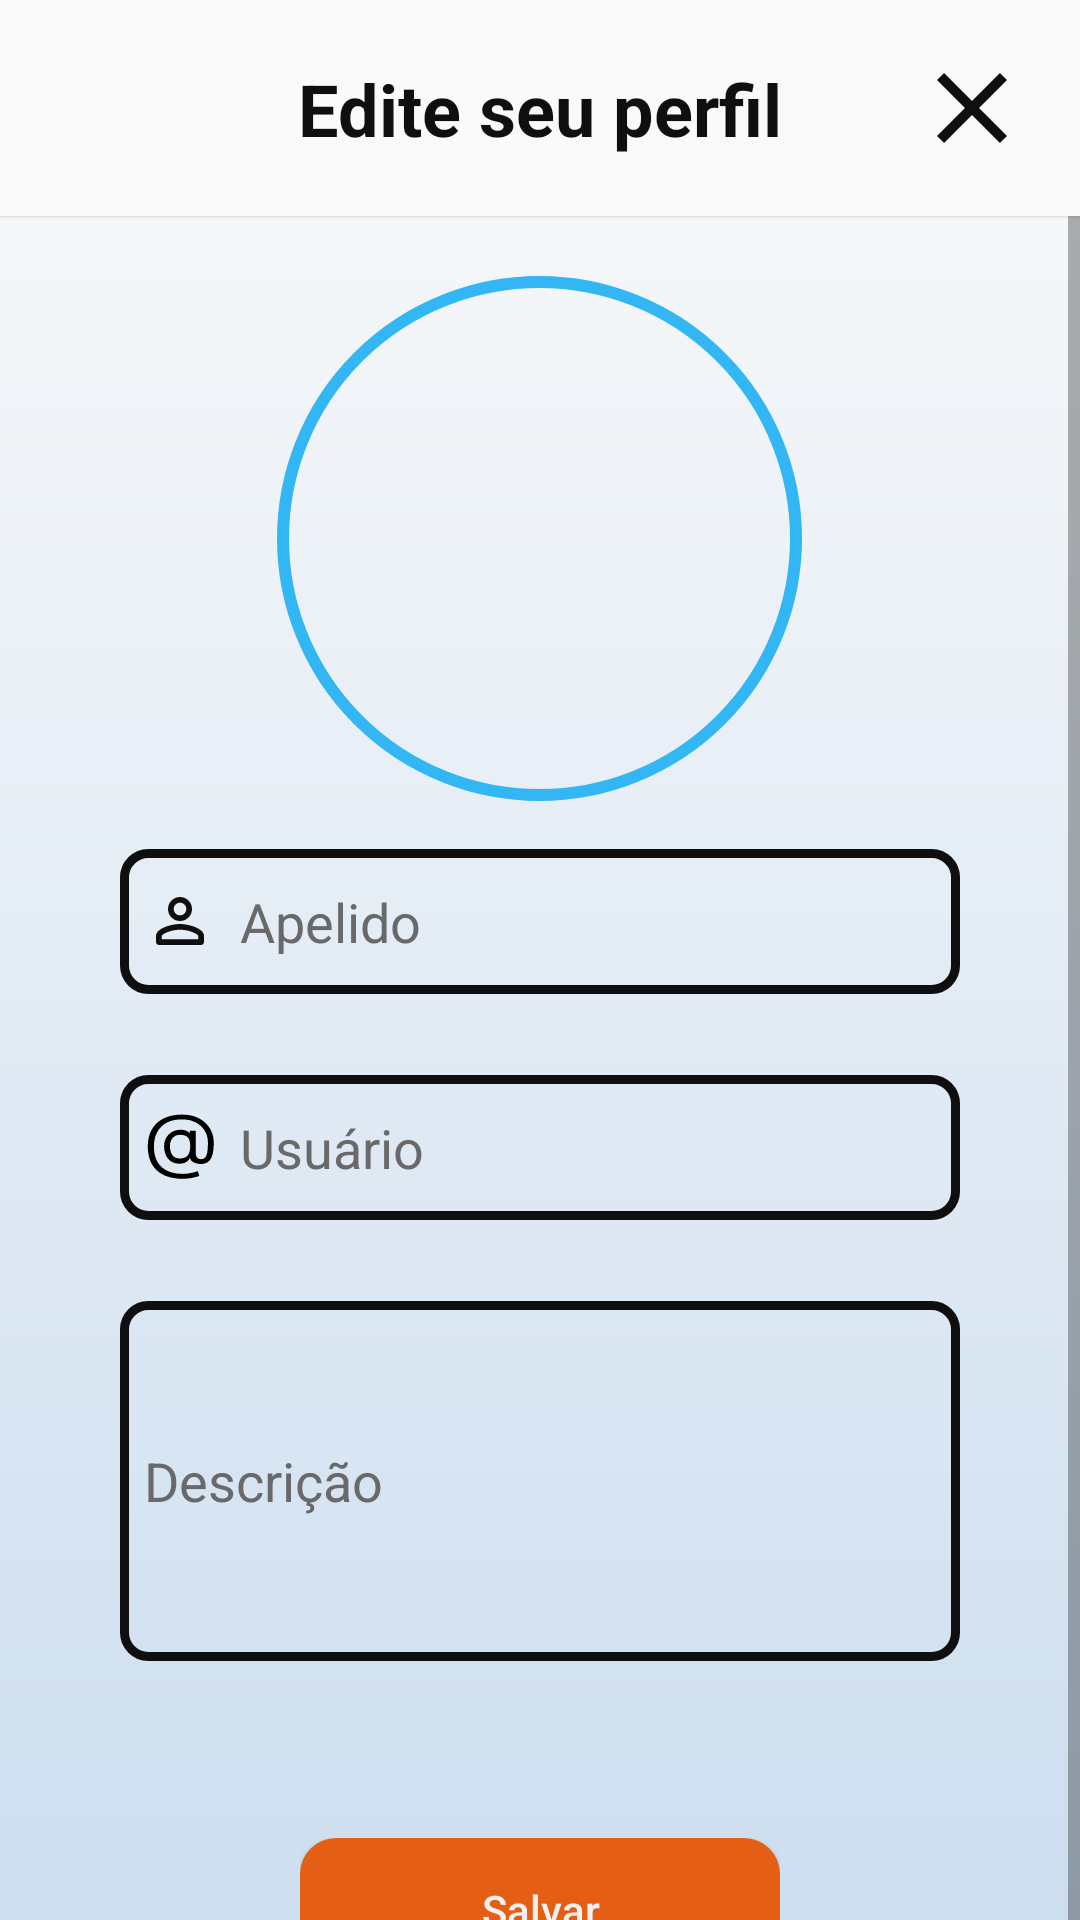

Reconstruct the res/layout file that produces this screen, plus the resources it refers to.
<!-- AndroidManifest.xml: application theme Theme.Tropicalias -->
<!-- res/layout/fragment_edit_profile.xml -->
<?xml version="1.0" encoding="utf-8"?>
<androidx.constraintlayout.widget.ConstraintLayout xmlns:android="http://schemas.android.com/apk/res/android"
    xmlns:app="http://schemas.android.com/apk/res-auto"
    android:layout_width="match_parent"
    android:layout_height="wrap_content">


    <androidx.constraintlayout.widget.ConstraintLayout
        android:id="@+id/header"
        android:layout_width="match_parent"
        android:layout_height="wrap_content"
        android:background="@color/main_background_gradient_color_1"
        android:elevation="1dp"
        android:paddingBottom="16dp"
        app:layout_constraintTop_toTopOf="parent"
        android:clipToPadding="false">

        <ImageButton
            android:id="@+id/backButton"
            android:layout_width="40dp"
            android:layout_height="40dp"
            android:layout_margin="16dp"
            android:background="@drawable/ic_cancel"
            app:layout_constraintEnd_toEndOf="@+id/textView"
            app:layout_constraintTop_toTopOf="parent" />

        <TextView
            android:id="@+id/textView"
            android:layout_width="match_parent"
            android:layout_height="wrap_content"
            android:text="Edite seu perfil"
            android:textAlignment="center"
            android:textSize="24sp"
            android:textStyle="bold"
            app:layout_constraintBottom_toBottomOf="@+id/backButton"
            app:layout_constraintTop_toTopOf="@+id/backButton" />

    </androidx.constraintlayout.widget.ConstraintLayout>


    <ScrollView
        android:id="@+id/scrollView2"
        android:layout_width="match_parent"
        android:layout_height="wrap_content"
        app:layout_constraintBottom_toBottomOf="parent"
        app:layout_constraintTop_toBottomOf="@id/header">

        <LinearLayout
            android:layout_width="match_parent"
            android:layout_height="wrap_content"
            android:clipToPadding="false"
            android:gravity="center"
            android:orientation="vertical"
            android:padding="40dp">


            <androidx.viewpager2.widget.ViewPager2
                android:id="@+id/viewPager"
                android:layout_width="175dp"
                android:layout_height="175dp"
                android:layout_margin="16dp"
                android:background="@drawable/bg_profile"
                android:padding="8dp" />

            
            <EditText
                android:id="@+id/nameEditText"
                android:layout_width="match_parent"
                android:layout_height="wrap_content"
                android:background="@drawable/bg_input"
                android:drawableStart="@drawable/ic_user_input"
                android:drawablePadding="8dp"
                android:hint="Apelido"
                android:inputType="text"
                android:paddingStart="8dp"
                android:paddingEnd="8dp" />

            <TextView
                android:id="@+id/nameErrorTextView"
                android:layout_width="match_parent"
                android:layout_height="0dp"
                android:layout_margin="4dp"
                android:layout_weight="1"
                android:paddingStart="8dp"
                android:textColor="@color/vermelho"
                android:textSize="14sp"
                android:textStyle="bold" />

            
            <EditText
                android:id="@+id/usernameEditText"
                android:layout_width="match_parent"
                android:layout_height="wrap_content"
                android:background="@drawable/bg_input"
                android:drawableStart="@drawable/ic_arroba"
                android:drawablePadding="8dp"
                android:hint="Usuário"
                android:inputType="text"
                android:paddingStart="8dp"
                android:paddingEnd="8dp" />

            <TextView
                android:id="@+id/usernameErrorTextView"
                android:layout_width="match_parent"
                android:layout_height="0dp"
                android:layout_margin="4dp"
                android:layout_weight="1"
                android:paddingStart="8dp"
                android:textColor="@color/vermelho"
                android:textSize="14sp"
                android:textStyle="bold" />

            
            <EditText
                android:id="@+id/bioEditText"
                android:layout_width="match_parent"
                android:layout_height="120dp"
                android:background="@drawable/bg_input"
                android:drawableStart="@drawable/ic_bio"
                android:drawablePadding="8dp"
                android:hint="Descrição"
                android:inputType="textMultiLine"
                android:maxLines="4"
                android:paddingStart="8dp"
                android:paddingEnd="8dp" />

            <TextView
                android:id="@+id/bioErrorTextView"
                android:layout_width="match_parent"
                android:layout_height="0dp"
                android:layout_margin="4dp"
                android:layout_weight="1"
                android:paddingStart="8dp"
                android:textColor="@color/vermelho"
                android:textSize="14sp"
                android:textStyle="bold" />


            
            <androidx.constraintlayout.widget.ConstraintLayout
                android:layout_width="wrap_content"
                android:layout_height="wrap_content"
                android:layout_marginTop="32dp"
                android:clipToPadding="false">

                <Button
                    android:id="@+id/saveButton"
                    android:layout_width="160dp"
                    android:layout_height="wrap_content"
                    android:background="@drawable/bg_button"
                    android:backgroundTint="@color/laranja"
                    android:text="Salvar"
                    android:textColor="@color/white"
                    app:layout_constraintBottom_toBottomOf="parent"
                    app:layout_constraintEnd_toEndOf="parent"
                    app:layout_constraintStart_toStartOf="parent"
                    app:layout_constraintTop_toTopOf="parent" />

                <ProgressBar
                    android:id="@+id/loadingButton"
                    android:layout_width="wrap_content"
                    android:layout_height="wrap_content"
                    android:elevation="4dp"
                    android:visibility="gone"
                    app:layout_constraintBottom_toBottomOf="parent"
                    app:layout_constraintEnd_toEndOf="parent"
                    app:layout_constraintStart_toStartOf="parent"
                    app:layout_constraintTop_toTopOf="parent" />

            </androidx.constraintlayout.widget.ConstraintLayout>

        </LinearLayout>

    </ScrollView>


    <androidx.constraintlayout.widget.ConstraintLayout
        android:id="@+id/loading"
        android:layout_width="match_parent"
        android:layout_height="match_parent"
        android:visibility="gone">

        <View
            android:layout_width="match_parent"
            android:layout_height="match_parent"
            android:background="@color/dim" />

        <ProgressBar
            android:layout_width="wrap_content"
            android:layout_height="wrap_content"
            app:layout_constraintBottom_toBottomOf="parent"
            app:layout_constraintEnd_toEndOf="parent"
            app:layout_constraintStart_toStartOf="parent"
            app:layout_constraintTop_toTopOf="parent" />
    </androidx.constraintlayout.widget.ConstraintLayout>


</androidx.constraintlayout.widget.ConstraintLayout>
<!-- resources referenced by this layout -->
<resources>
  <color name="dim">#540F0F0F</color>
  <color name="laranja">#E45F15</color>
  <color name="main_background_gradient_color_1">#FAFAFA</color>
  <color name="vermelho">#CD0707</color>
  <color name="white">#F0F0F0</color>
  <!-- drawable bg_button (drawable) -->
  <?xml version="1.0" encoding="utf-8"?>
  <shape xmlns:android="http://schemas.android.com/apk/res/android">
      <corners android:radius="12dp" />
  
      <padding
          android:bottom="12dp"
          android:left="16dp"
          android:right="16dp"
          android:top="12dp" />
  
      <solid android:color="@color/laranja" />
  
  </shape>
  <!-- drawable bg_input (drawable) -->
  <?xml version="1.0" encoding="utf-8"?>
  <shape xmlns:android="http://schemas.android.com/apk/res/android">
      
      <corners android:radius="8dp" />
  
      
      <stroke
          android:width="3dp"
          android:color="@color/black" />
  
      
      <padding
          android:bottom="12dp"
          android:left="16dp"
          android:right="16dp"
          android:top="12dp" />
  </shape>
  <!-- drawable bg_profile (drawable) -->
  <?xml version="1.0" encoding="utf-8"?>
  <shape xmlns:android="http://schemas.android.com/apk/res/android"
      android:shape="oval">
      <stroke
          android:width="4dp"
          android:color="@color/azul_claro" />
  </shape>
  <!-- drawable ic_arroba: vector/xml drawable (drawable, 2806 chars, omitted) -->
  <!-- drawable ic_cancel (drawable) -->
  <vector xmlns:android="http://schemas.android.com/apk/res/android" android:height="24dp" android:tint="#0F0F0F" android:viewportHeight="24" android:viewportWidth="24" android:width="24dp">
        
      <path android:fillColor="@android:color/white" android:pathData="M19,6.41L17.59,5 12,10.59 6.41,5 5,6.41 10.59,12 5,17.59 6.41,19 12,13.41 17.59,19 19,17.59 13.41,12z"/>
      
  </vector>
  <!-- drawable ic_user_input (drawable) -->
  <vector xmlns:android="http://schemas.android.com/apk/res/android"
      android:width="24dp"
      android:height="24dp"
      android:tint="@color/black"
      android:viewportWidth="24"
      android:viewportHeight="24">
  
      <path
          android:fillColor="@android:color/white"
          android:pathData="M12,5.9c1.16,0 2.1,0.94 2.1,2.1s-0.94,2.1 -2.1,2.1S9.9,9.16 9.9,8s0.94,-2.1 2.1,-2.1m0,9c2.97,0 6.1,1.46 6.1,2.1v1.1L5.9,18.1L5.9,17c0,-0.64 3.13,-2.1 6.1,-2.1M12,4C9.79,4 8,5.79 8,8s1.79,4 4,4 4,-1.79 4,-4 -1.79,-4 -4,-4zM12,13c-2.67,0 -8,1.34 -8,4v2c0,0.55 0.45,1 1,1h14c0.55,0 1,-0.45 1,-1v-2c0,-2.66 -5.33,-4 -8,-4z" />
  
  </vector>
  <style name="Theme.Tropicalias" parent="Base.Theme.Tropicalias" />
  <color name="black">#0F0F0F</color>
  <color name="azul_claro">#32B6F4</color>
  <style name="Base.Theme.Tropicalias" parent="Theme.AppCompat.Light.NoActionBar">
          
          <item name="android:statusBarColor">@color/transparent</item>
          <item name="android:navigationBarColor">@color/main_background_gradient_color_2</item>
          <item name="android:windowLightNavigationBar">true</item>
          <item name="android:windowLightStatusBar">true</item>
  
          
          <item name="android:windowBackground">@drawable/gradient</item>
          <item name="android:textColor">@color/black</item>
          <item name="android:textColorHint">@color/grey</item>
          <item name="android:editTextColor">@color/black</item>
  
          <item name="android:textAllCaps">false</item>
      </style>
  <color name="transparent">#00000000</color>
  <color name="main_background_gradient_color_2">#CDDEEF</color>
  <!-- drawable gradient (drawable) -->
  <?xml version="1.0" encoding="utf-8"?>
  <shape xmlns:android="http://schemas.android.com/apk/res/android"
      android:shape="rectangle">
      <gradient
          android:angle="-90"
          android:endColor="@color/main_background_gradient_color_2"
          android:startColor="@color/main_background_gradient_color_1" />
  </shape>
  <color name="grey">#696969</color>
</resources>
